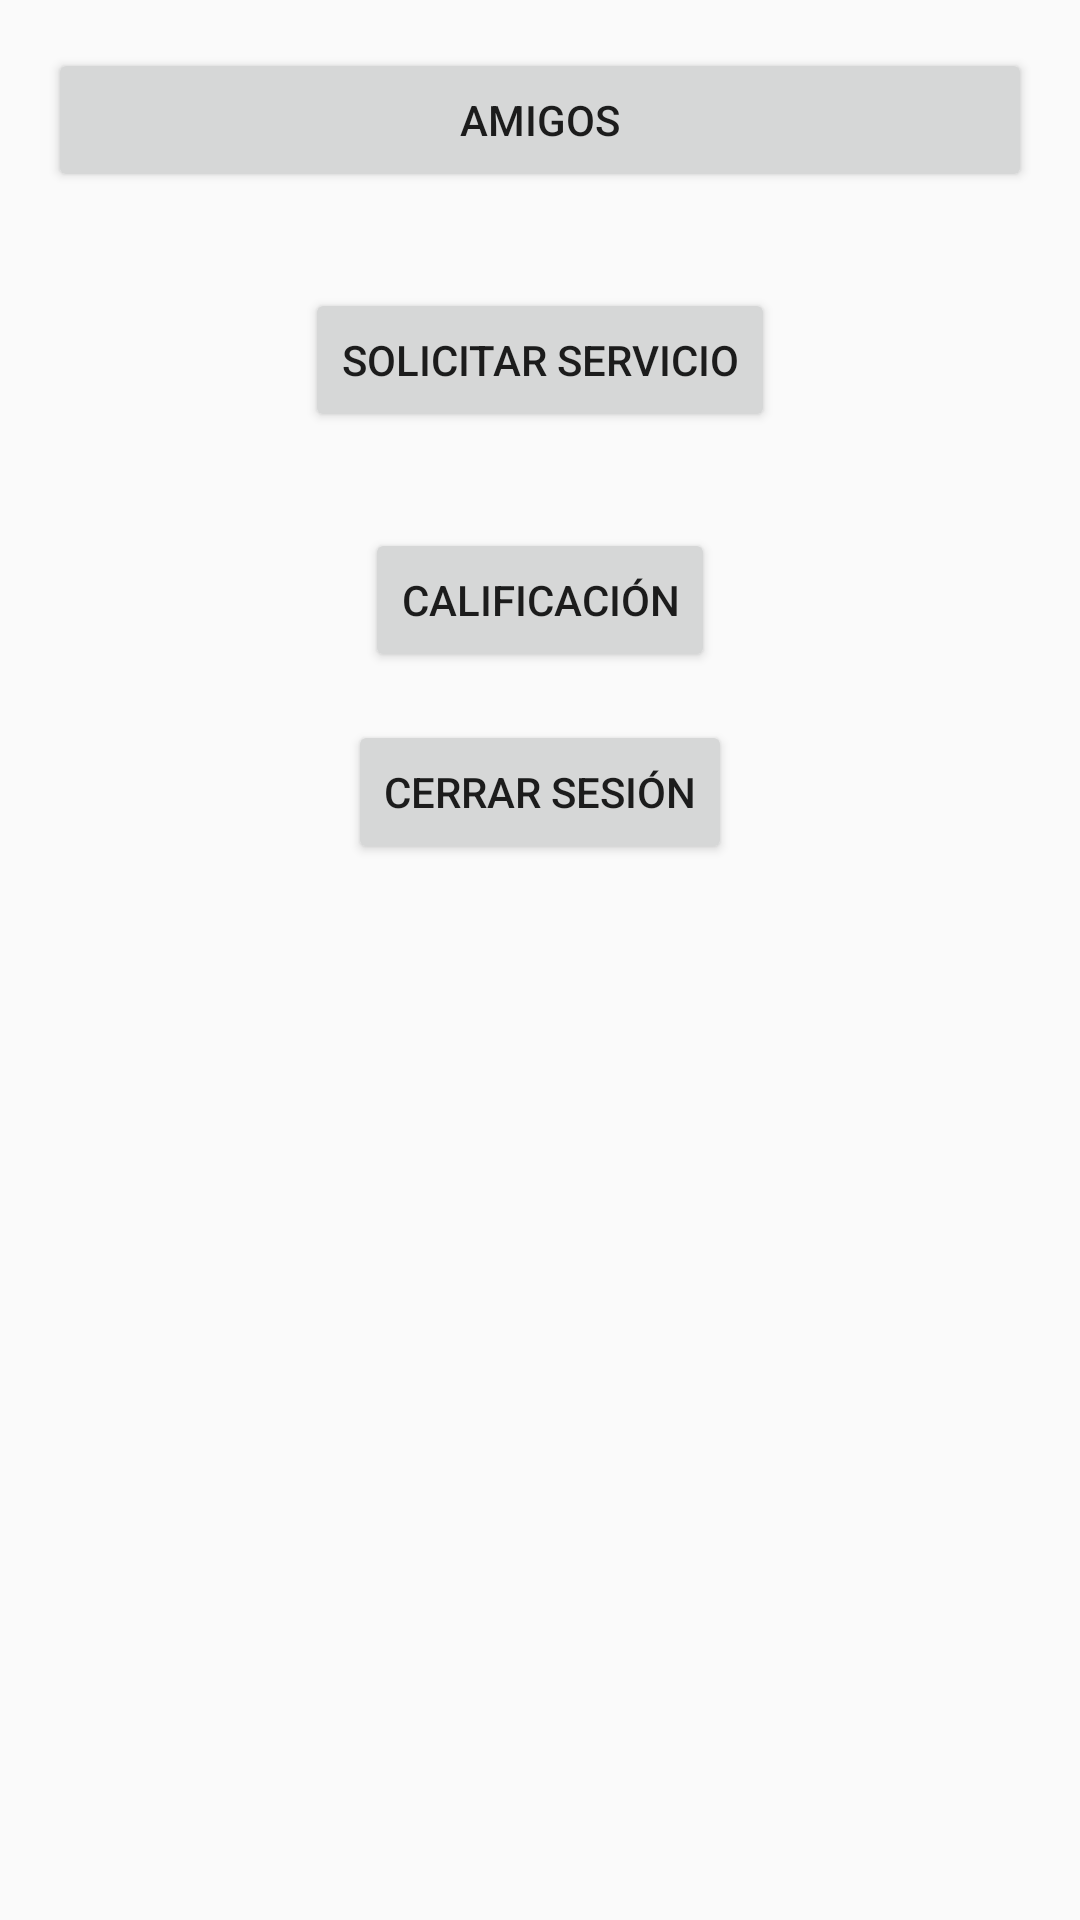

Reconstruct the res/layout file that produces this screen, plus the resources it refers to.
<!-- AndroidManifest.xml: application theme Theme.Proyecto_3 -->
<!-- res/layout/home.xml -->
<?xml version="1.0" encoding="utf-8"?>
<RelativeLayout xmlns:android="http://schemas.android.com/apk/res/android"
                xmlns:tools="http://schemas.android.com/tools"
                android:layout_width="match_parent"
                android:layout_height="match_parent"
                android:padding="16dp"
                tools:context=".PrincipalScreen">

	<Button
			android:id="@+id/buttonAmigos"
			android:layout_width="match_parent"
			android:layout_height="wrap_content"
			android:text="@string/amigos"
			android:layout_centerHorizontal="true"
			android:layout_marginBottom="16dp"/>

	<Button
			android:id="@+id/buttonSolicitarServicio"
			android:layout_width="wrap_content"
			android:layout_height="wrap_content"
			android:text="@string/solicitar_servicio"
			android:layout_below="@id/buttonAmigos"
			android:layout_centerHorizontal="true"
			android:layout_marginTop="16dp"
			android:layout_marginBottom="16dp"/>

	<Button
			android:id="@+id/buttonCalificacion"
			android:layout_width="wrap_content"
			android:layout_height="wrap_content"
			android:text="@string/calificaci_n"
			android:layout_below="@id/buttonSolicitarServicio"
			android:layout_centerHorizontal="true"
			android:layout_marginTop="16dp"/>

	<Button
			android:id="@+id/buttonCerrarSesion"
			android:layout_width="wrap_content"
			android:layout_height="wrap_content"
			android:text="@string/cerrar_sesi_n"
			android:layout_below="@id/buttonCalificacion"
			android:layout_centerHorizontal="true"
			android:layout_marginTop="16dp"/>

</RelativeLayout>
<!-- resources referenced by this layout -->
<resources>
  <string name="amigos">Amigos</string>
  <string name="calificaci_n">Calificación</string>
  <string name="cerrar_sesi_n">Cerrar Sesión</string>
  <string name="solicitar_servicio">Solicitar Servicio</string>
  <style name="Theme.Proyecto_3" parent="android:Theme.Material.Light.NoActionBar" />
</resources>
